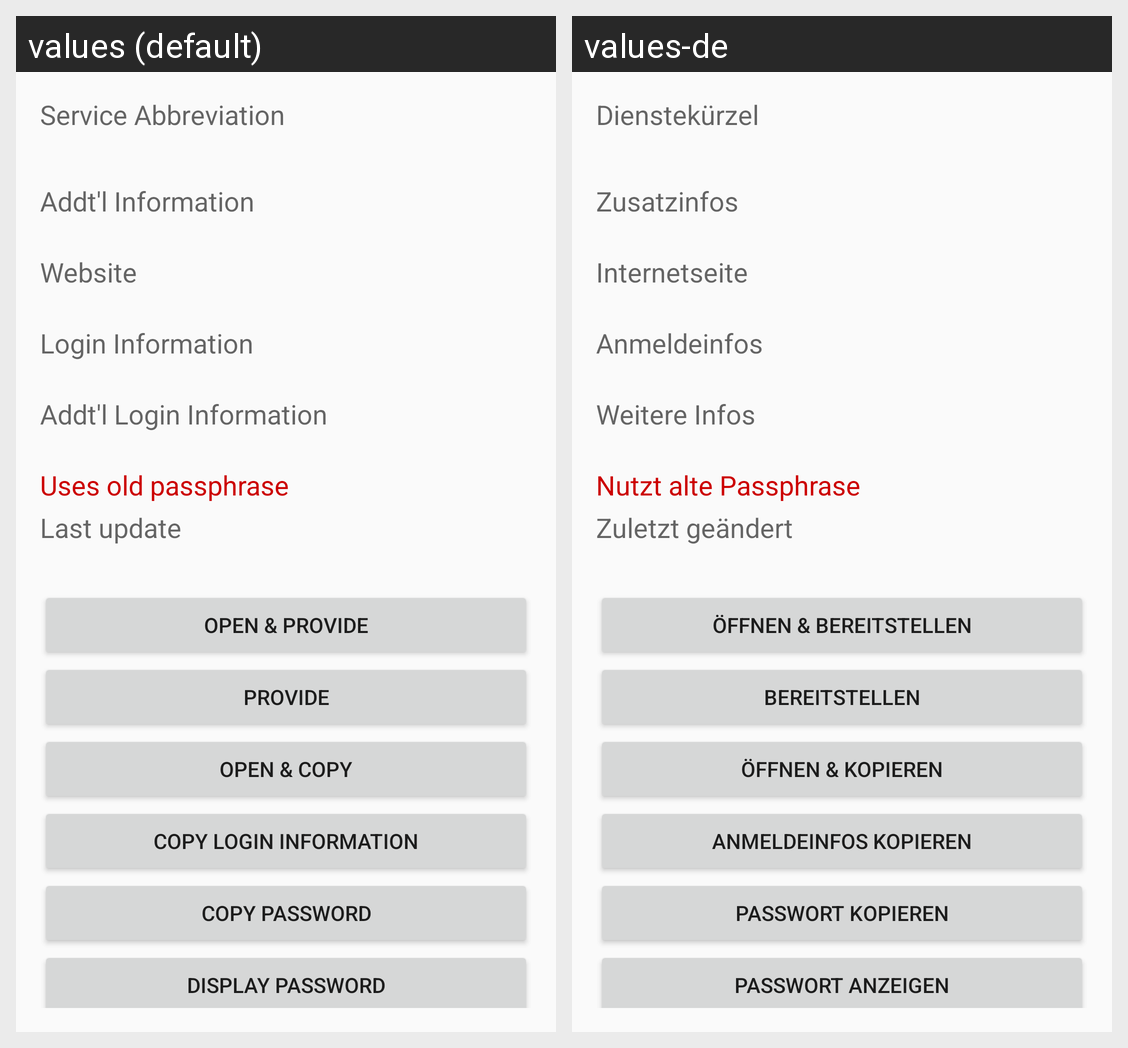

The same Android screen rendered under two of its app's locales, left to right. List the strings drawn on it with the default value and each locale's translation.
Android screen res/layout/service_detail_fragment.xml rendered under 2 locales, left to right: values (default), values-de. Device: Nexus 5 (rendered at 1080×1920; each locale shown at half size, 540×960, under a caption strip naming it); theme AppTheme.
Strings drawn on this screen, with the default value and each locale's value (text and hints the layout hard-codes, and strings that could not be matched under every locale, appear in the picture but are not listed):

label_service_abbreviation
  values: Service Abbreviation
  values-de: Dienstekürzel

label_additional_info
  values: Addt'l Information
  values-de: Zusatzinfos

label_login_url
  values: Website
  values-de: Internetseite

label_login_info
  values: Login Information
  values-de: Anmeldeinfos

label_additional_login_info
  values: Addt'l Login Information
  values-de: Weitere Infos

label_use_old_passphrase
  values: Uses old passphrase
  values-de: Nutzt alte Passphrase

label_last_update
  values: Last update
  values-de: Zuletzt geändert

button_open_and_provide
  values: Open & provide
  values-de: Öffnen & bereitstellen

button_provide
  values: Provide
  values-de: Bereitstellen

button_open_url
  values: Open & copy
  values-de: Öffnen & kopieren

button_copy_login_info
  values: Copy Login Information
  values-de: Anmeldeinfos kopieren

button_copy_password
  values: Copy Password
  values-de: Passwort kopieren

button_display_password
  values: Display Password
  values-de: Passwort anzeigen
